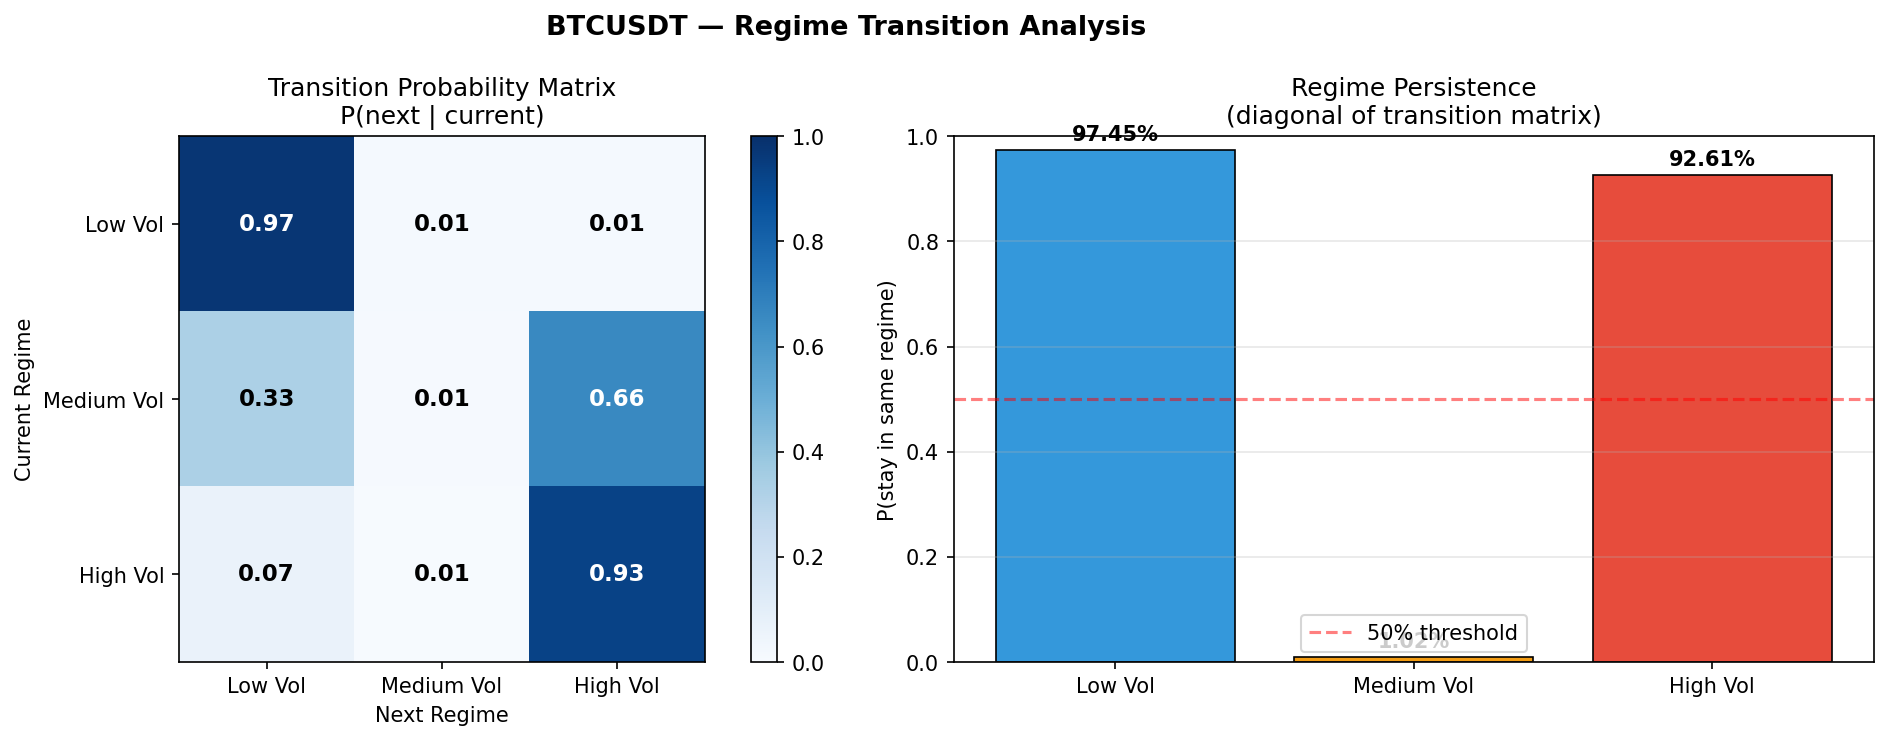

Values plotted in this chart, from the file beside it:
, Low Vol, Medium Vol, High Vol
Low Vol, 0.9745, 0.013, 0.01245
Medium Vol, 0.3299, 0.01015, 0.6599
High Vol, 0.06621, 0.007669, 0.9261
